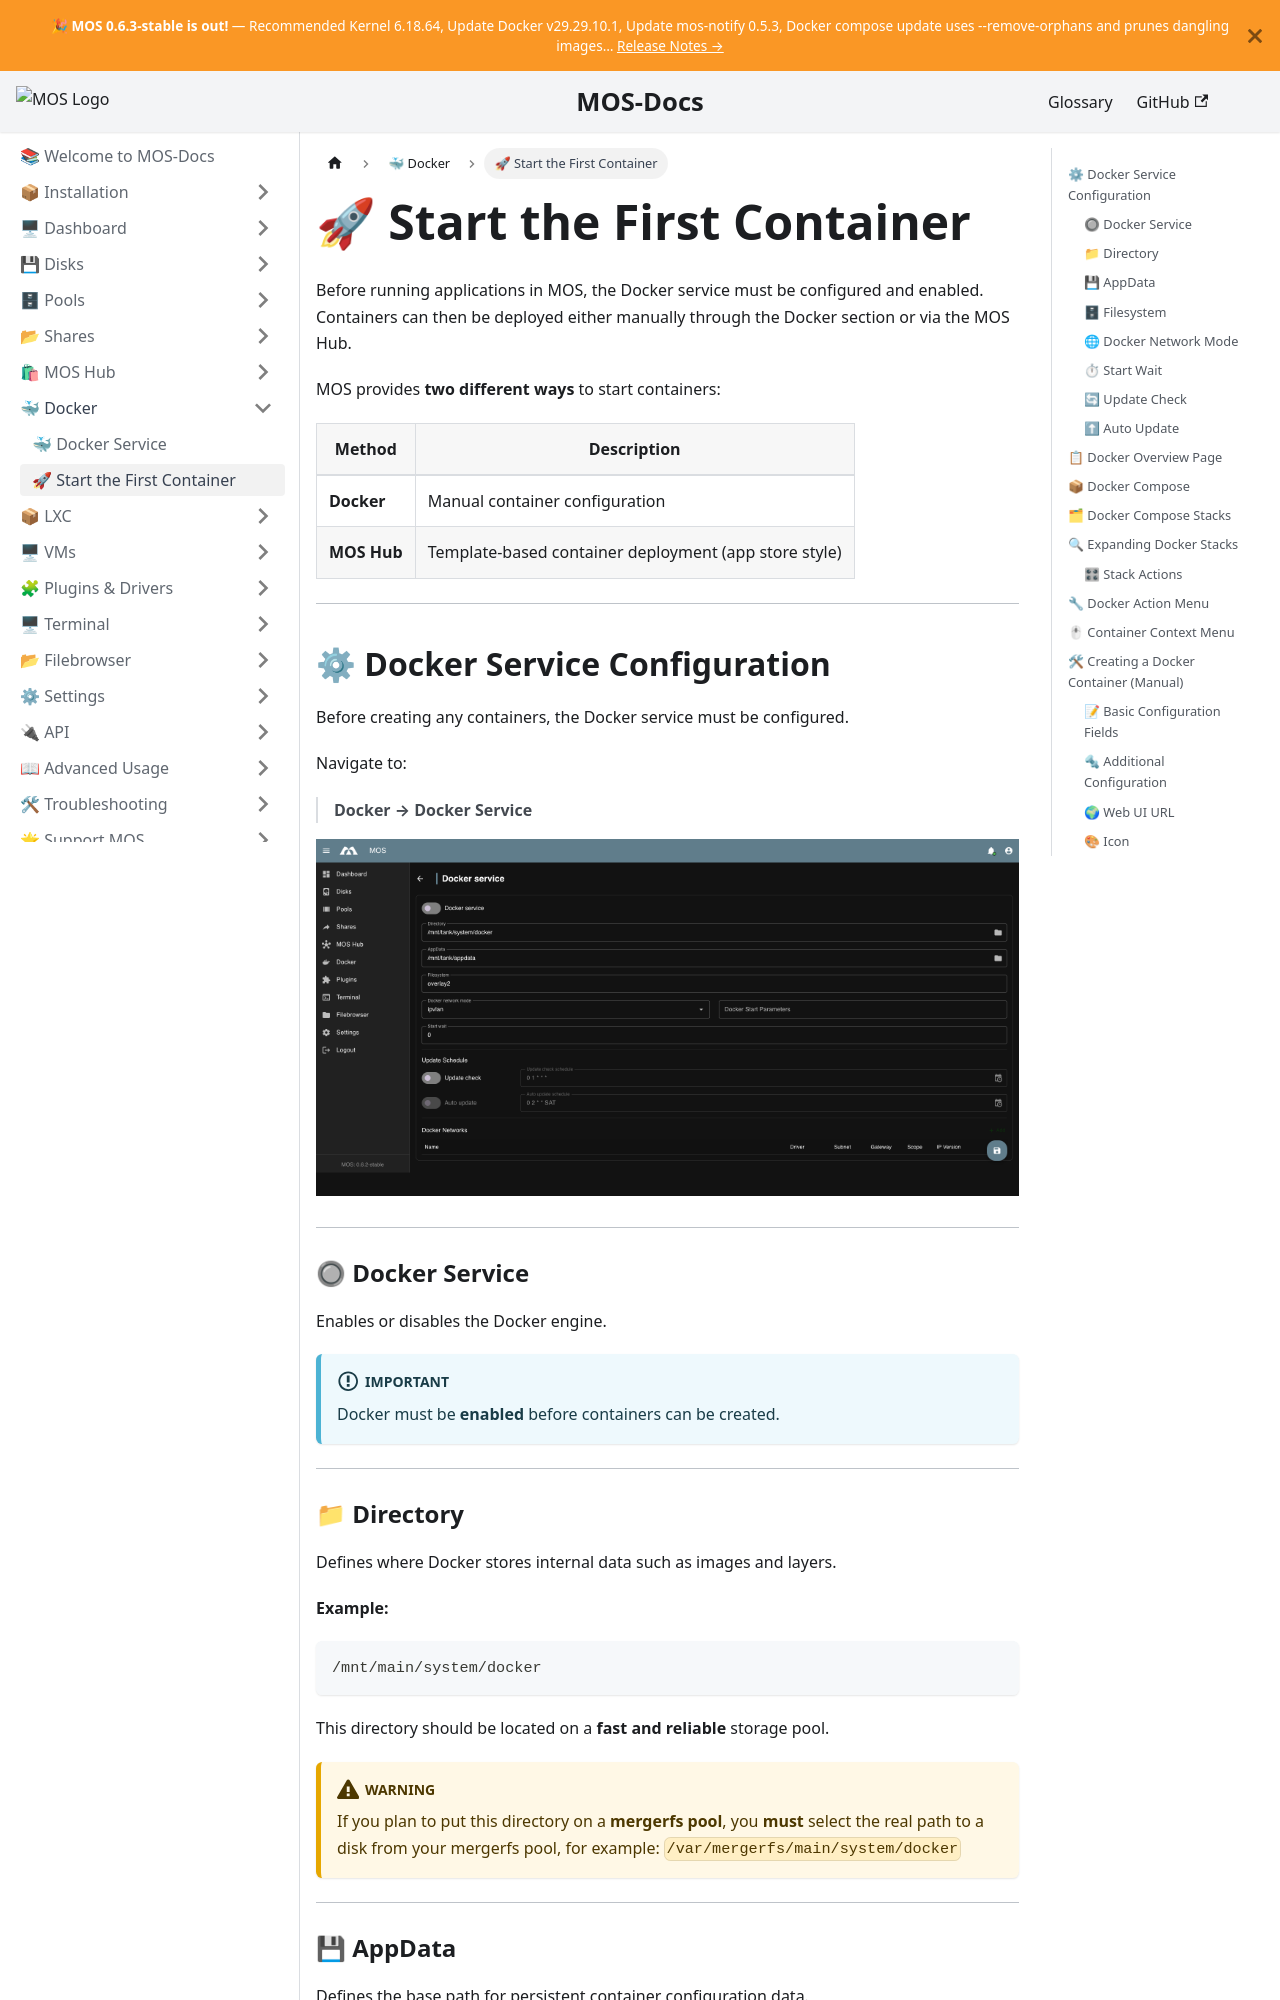

repository: mos-nas/mos-docs · page: docs/Docker/Start-the-First-Container/index.html · generator: docusaurus

---
sidebar_label: 🚀 Start the First Container
sidebar_position: 4
description: "Deploy your first Docker container in MOS using the Docker service or MOS Hub templates. Complete setup guide with networking and volume configuration."
---

# 🚀 Start the First Container

Before running applications in MOS, the Docker service must be configured and enabled.  
Containers can then be deployed either manually through the Docker section or via the MOS Hub.

MOS provides **two different ways** to start containers:

| Method | Description |
|--------|-------------|
| **Docker** | Manual container configuration |
| **MOS Hub** | Template-based container deployment (app store style) |

---

## ⚙ Docker Service Configuration

Before creating any containers, the Docker service must be configured.

Navigate to:

> **Docker → Docker Service**

![Docker Service Configuration](/img/docker/Docker_Service_Configuration.png)

---

### 🔘 Docker Service

Enables or disables the Docker engine.

:::important
Docker must be **enabled** before containers can be created.
:::

---
